Labelled photos from "dataset", an image-classification folder in jayx101/ObjectRecognition. The possible labels are: bulb, Fitbit, glasses, keys, Leatherman multi-tool, Nurofen, pliers, remote control, tape, trigger, trigger small.

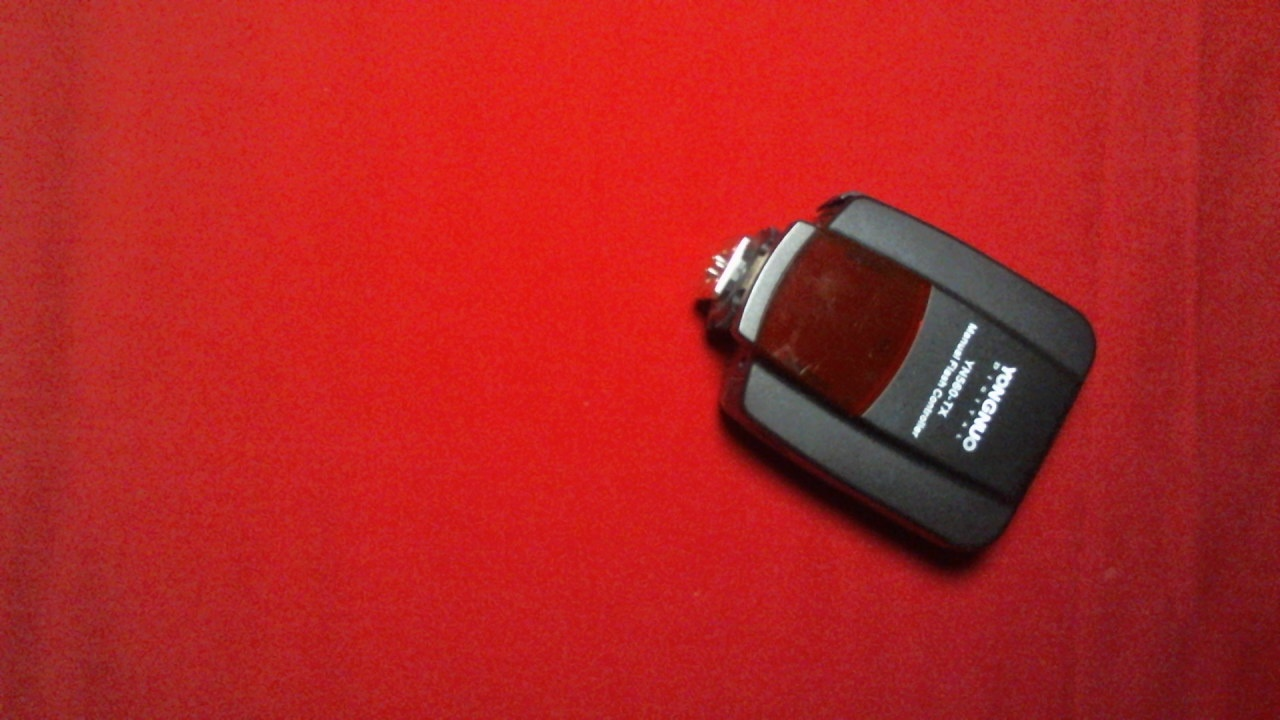
Label: trigger

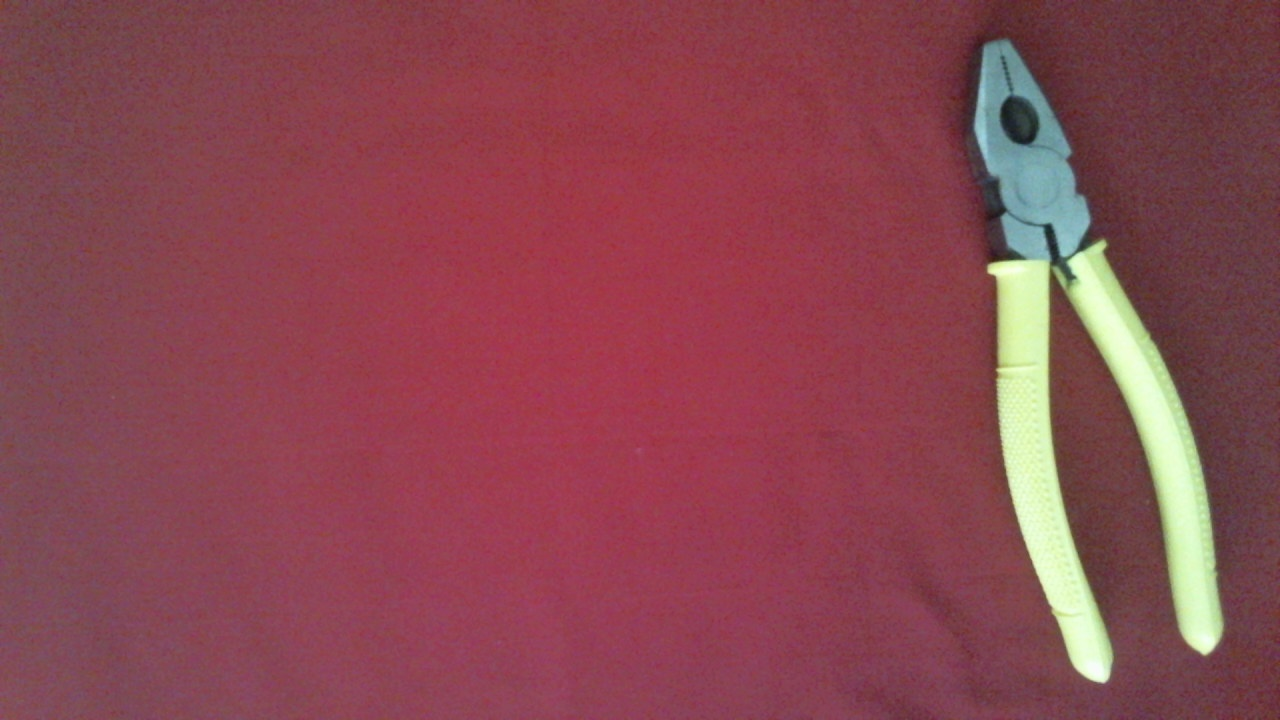
Label: pliers

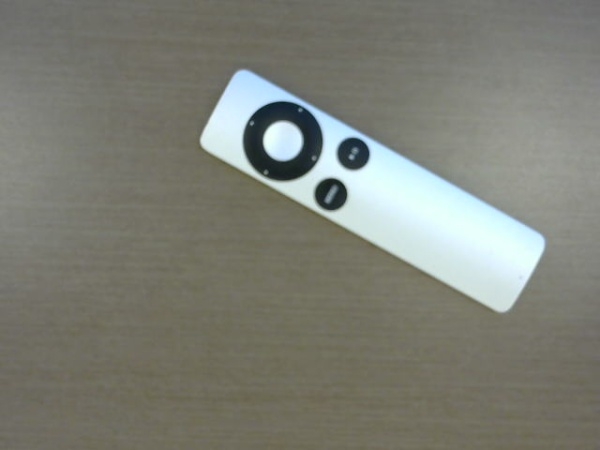
Label: remote control

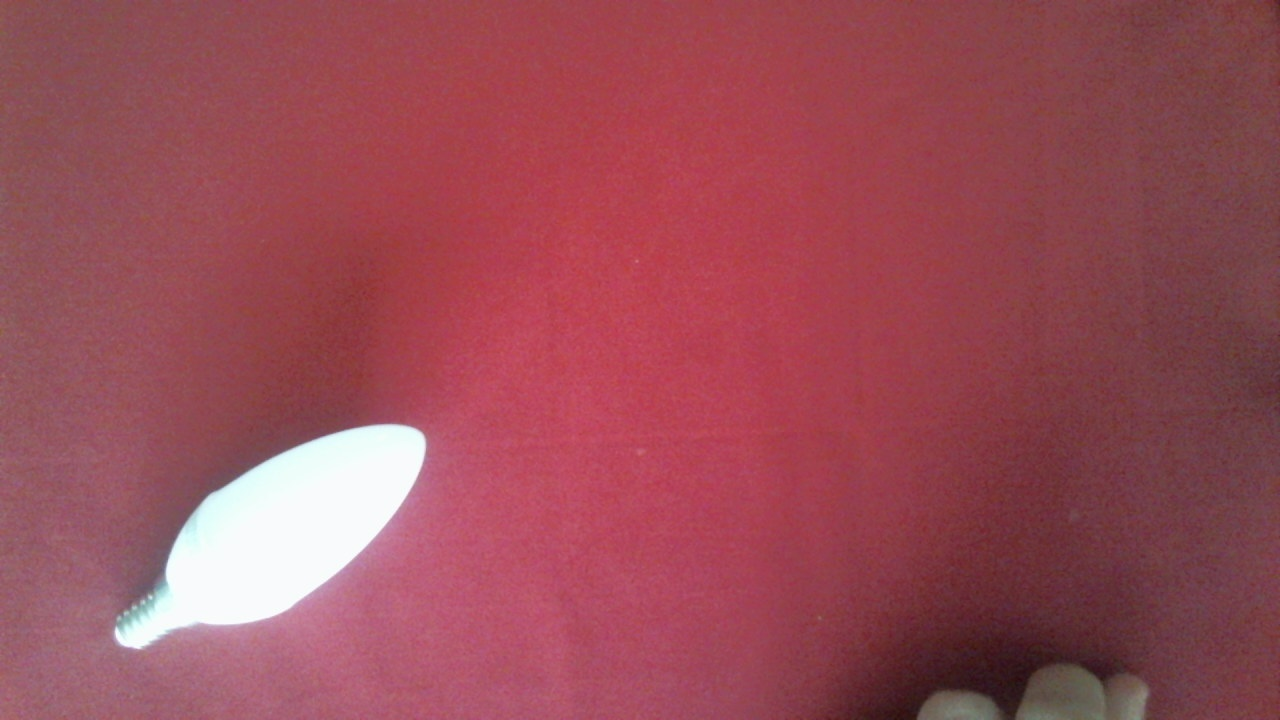
Label: bulb

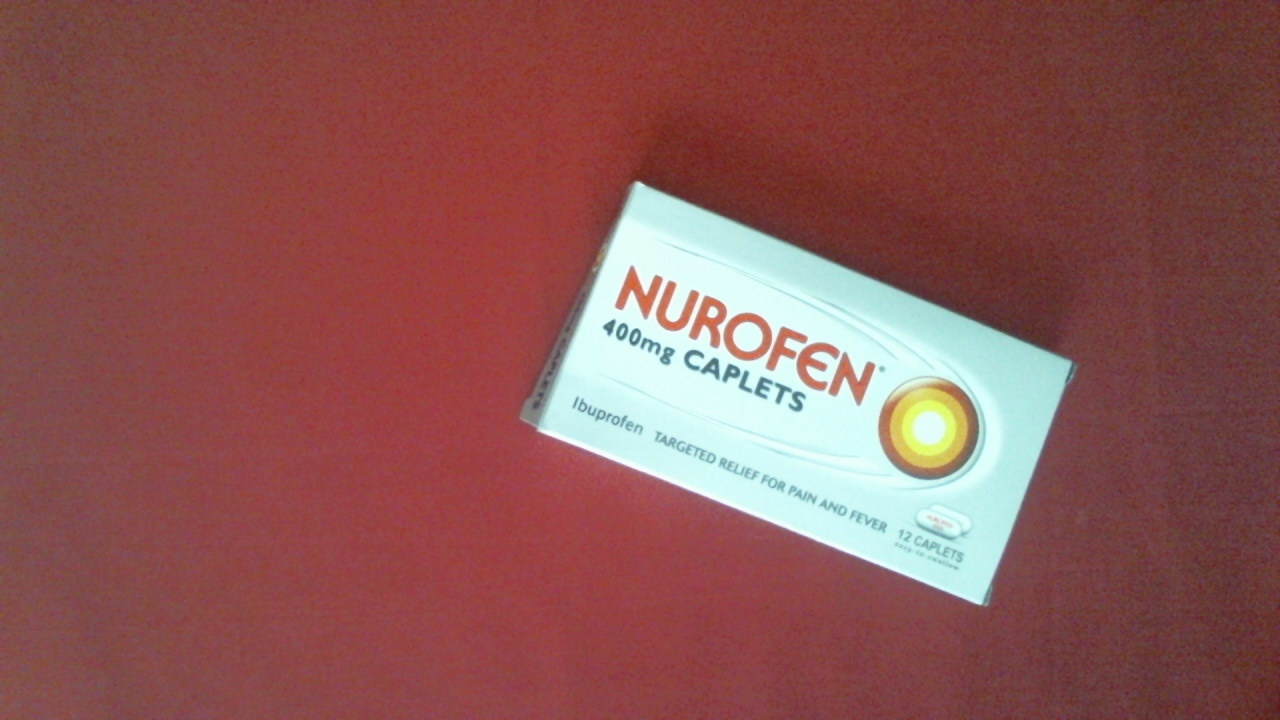
Label: Nurofen

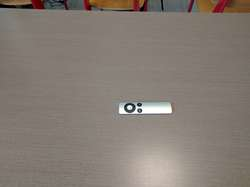
Label: remote control
